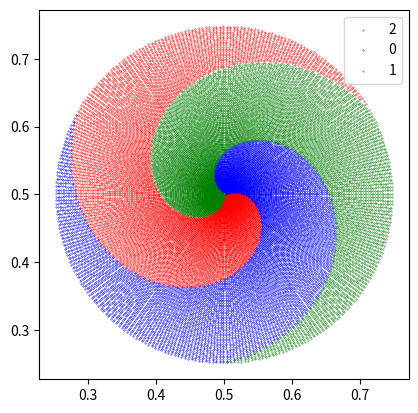

Here is the Python script that generated this plot:
from dataclasses import dataclass
from typing import Tuple

import matplotlib.pyplot as plt
import numpy as np


@dataclass
class GenerateToyData:
    center: Tuple[int, int] = (0, 0)

    # スパイラル状の三種類のIDデータを生成
    def id(
        self,
        num_samples: int,
        num_classes: int,
        train: bool = True,
        noise: float = None,
        radius: int = 4,
    ) -> Tuple[list, list]:
        if not train:
            noise = 0
        samples = np.zeros((num_samples * num_classes, 2))
        targets = np.zeros(num_samples * num_classes, dtype="uint8")
        for j in range(num_classes):
            idx = range(num_samples * j, num_samples * (j + 1))
            r = np.linspace(0.0, radius, num_samples)  # radius
            t = (
                np.linspace(j * 4, (j + 1) * 4, num_samples)
                + np.random.randn(num_samples) * noise
            )  # theta
            samples[idx] = np.c_[
                r * np.sin(t) + self.center[0],
                r * np.cos(t) + self.center[1],
            ]
            targets[idx] = j
        return (samples, targets)

    def id_gt(
        self,
        num_samples: int,
        num_classes: int,
        train: bool = True,
        noise: float = None,
        radius: int = 4,
    ) -> Tuple[list, list]:
        samples = np.zeros((num_samples * num_classes, 2))
        targets = np.zeros(num_samples * num_classes, dtype="uint8")
        split = 100
        num_samples = num_samples // split
        total = 0
        class_list = [2, 0, 1]
        for j in range(num_classes):
            for i in range(split):
                idx = range(total, total + num_samples)
                r = np.linspace(0.0, radius, num_samples, endpoint=False)  # radius
                t = np.linspace(
                    (j + (0.25 + i * 0.005)) * 4.2,
                    ((j + (0.25 + i * 0.005)) + 1) * 4.2,
                    num_samples,
                    endpoint=False,
                )  # theta
                samples[idx] = np.c_[
                    r * np.sin(t) + self.center[0],
                    r * np.cos(t) + self.center[1],
                ]
                targets[idx] = class_list[j]
                total += num_samples
        return (samples, targets)

    # ドーナツ状のOODデータを生成
    def ood(
        self, num_samples: int, inner_radius: int, outer_radius: int
    ) -> Tuple[list, list]:
        theta = 2 * np.pi * np.random.rand(num_samples)
        r = inner_radius + (outer_radius - inner_radius) * np.random.rand(num_samples)
        x = r * np.cos(theta) + self.center[0]
        y = r * np.sin(theta) + self.center[1]
        return (x, y)


if __name__ == "__main__":
    generate = GenerateToyData(center=(0.5, 0.5))
    # samples, targets = generate.id(
    #     num_samples=10000, num_classes=3, train=True, noise=0.6, radius=0.25
    # )
    # plt.scatter(samples[:20000, 0], samples[:20000, 1], s=0.2, c=targets[:20000])
    num_samples = 10000
    samples, targets = generate.id_gt(
        num_samples, num_classes=3, train=True, noise=0, radius=0.25
    )
    plt.scatter(
        samples[0:num_samples, 0],
        samples[0:num_samples, 1],
        s=0.1,
        c="red",
        label=str(targets[0]),
    )
    plt.scatter(
        samples[num_samples : num_samples * 2, 0],
        samples[num_samples : num_samples * 2, 1],
        s=0.1,
        c="blue",
        label=str(targets[10000]),
    )
    plt.scatter(
        samples[num_samples * 2 : num_samples * 3, 0],
        samples[num_samples * 2 : num_samples * 3, 1],
        s=0.1,
        c="green",
        label=str(targets[20000]),
    )
    plt.axis("square")
    plt.legend()
    plt.show()
